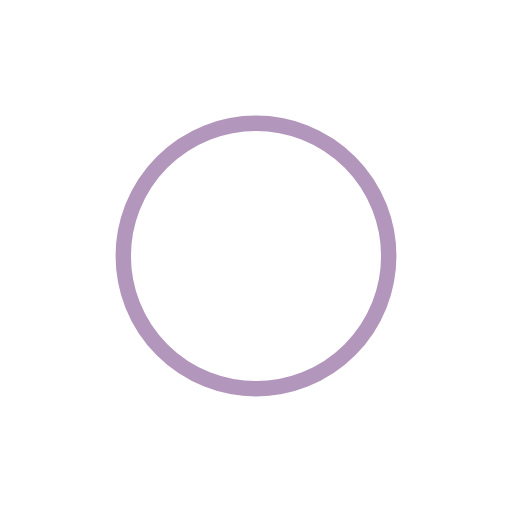
t = 0.00 s
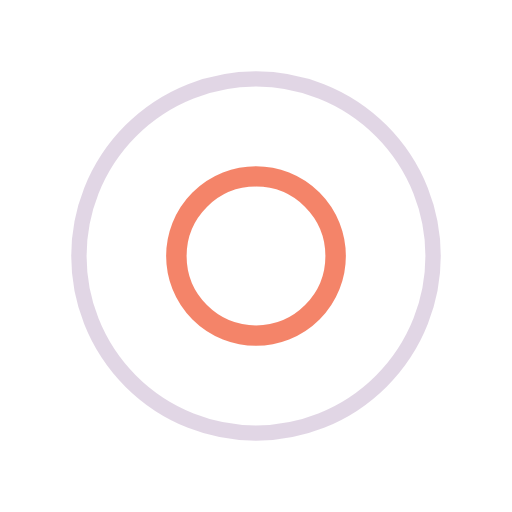
t = 0.25 s
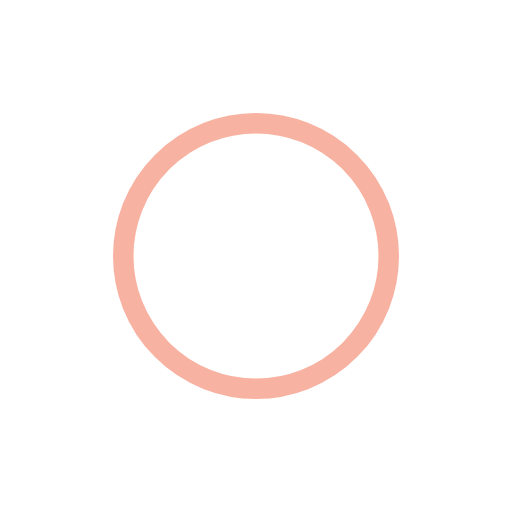
t = 0.50 s
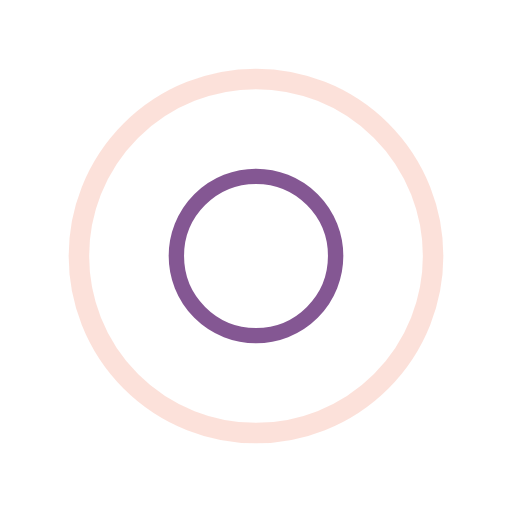
t = 0.75 s

The animated SVG that drew these frames (rendered in a browser with its animation timeline set to each time). Animation: 4 SMIL elements (animate=4); one cycle of 1.00 s, repeats indefinitely.

<?xml version="1.0" encoding="utf-8"?>
<svg xmlns="http://www.w3.org/2000/svg" xmlns:xlink="http://www.w3.org/1999/xlink" style="margin: auto; display: block; shape-rendering: auto;" width="100px" height="100px" viewBox="0 0 100 100" preserveAspectRatio="xMidYMid">
<circle cx="50" cy="50" r="0" fill="none" stroke="#f16644" stroke-width="4">
  <animate attributeName="r" repeatCount="indefinite" dur="1s" values="0;40" keyTimes="0;1" keySplines="0 0.2 0.8 1" calcMode="spline" begin="0s"></animate>
  <animate attributeName="opacity" repeatCount="indefinite" dur="1s" values="1;0" keyTimes="0;1" keySplines="0.2 0 0.8 1" calcMode="spline" begin="0s"></animate>
</circle><circle cx="50" cy="50" r="0" fill="none" stroke="#662e79" stroke-width="3">
  <animate attributeName="r" repeatCount="indefinite" dur="1s" values="0;40" keyTimes="0;1" keySplines="0 0.2 0.8 1" calcMode="spline" begin="-0.5s"></animate>
  <animate attributeName="opacity" repeatCount="indefinite" dur="1s" values="1;0" keyTimes="0;1" keySplines="0.2 0 0.8 1" calcMode="spline" begin="-0.5s"></animate>
</circle>
</svg>